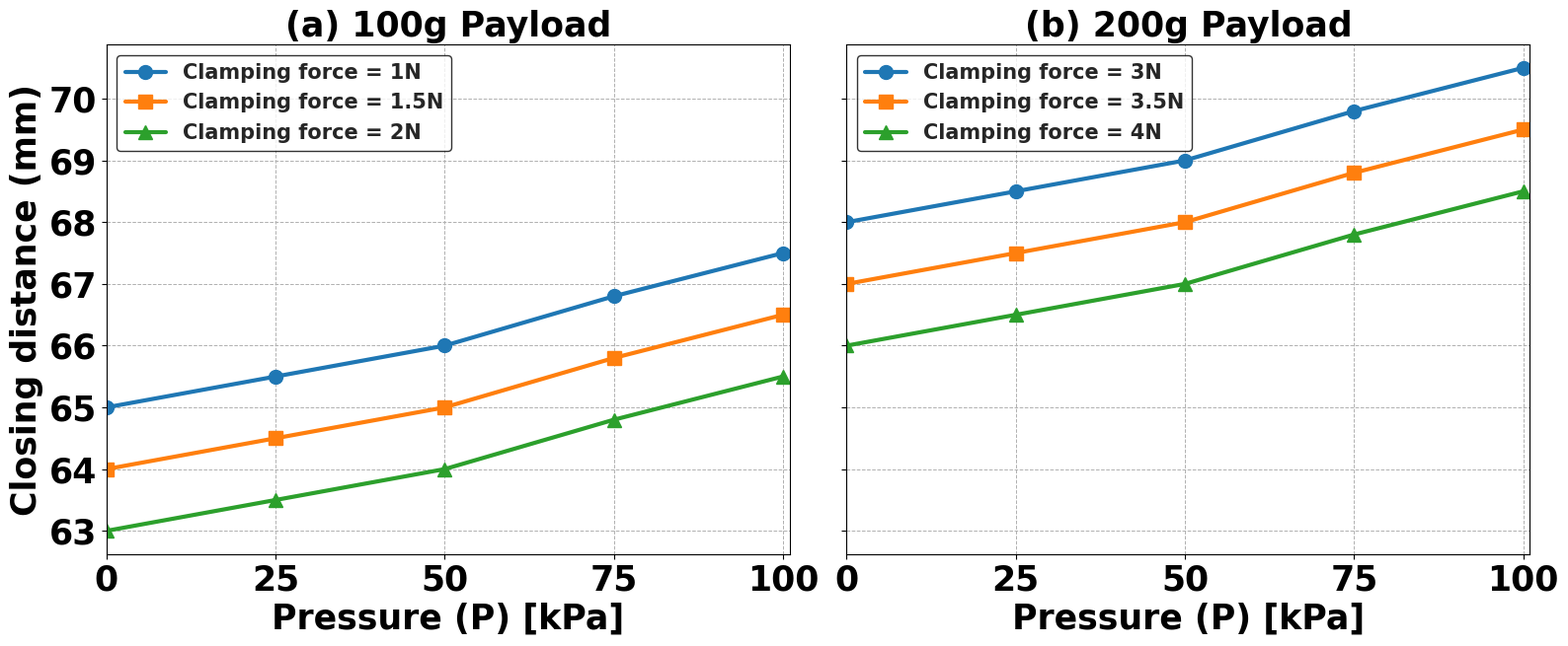

Reproduce this figure in Python.
import matplotlib.pyplot as plt
import numpy as np

# --- BƯỚC 1: CUNG CẤP DỮ LIỆU "INITIAL OPENING" CỦA BẠN VÀO ĐÂY ---

# Mức áp suất (trục X)
pressure_levels = [0, 25, 50, 75, 100]

# ==============================================================================
# ====================== DỮ LIỆU CHO VẬT 200g ===================================
# ==============================================================================
# Lực kẹp: 3N, 3.5N, 4N
# Đơn vị: mm
opening_200g_3N = [65.0, 65.5, 66.0, 66.8, 67.5]  # <--- THAY THẾ DỮ LIỆU CỦA BẠN
opening_200g_3_5N = [64.0, 64.5, 65.0, 65.8, 66.5]  # <--- THAY THẾ DỮ LIỆU CỦA BẠN
opening_200g_4N = [63.0, 63.5, 64.0, 64.8, 65.5]  # <--- THAY THẾ DỮ LIỆU CỦA BẠN

# ==============================================================================
# ====================== DỮ LIỆU CHO VẬT 500g ===================================
# ==============================================================================
# Lực kẹp: 8N, 8.5N, 9N
# Đơn vị: mm
opening_500g_8N = [68.0, 68.5, 69.0, 69.8, 70.5]  # <--- THAY THẾ DỮ LIỆU CỦA BẠN
opening_500g_8_5N = [67.0, 67.5, 68.0, 68.8, 69.5]  # <--- THAY THẾ DỮ LIỆU CỦA BẠN
opening_500g_9N = [66.0, 66.5, 67.0, 67.8, 68.5]  # <--- THAY THẾ DỮ LIỆU CỦA BẠN

# --- BƯỚC 2: CODE VẼ ĐỒ THỊ (Giữ nguyên định dạng) ---

# Thiết lập figure và các subplot (1 hàng, 2 cột)
fig, (ax1, ax2) = plt.subplots(1, 2, figsize=(16, 7), sharey=True)  # sharey=True để 2 trục Y có cùng thang đo
plt.style.use('seaborn-v0_8-whitegrid')

# --- Đồ thị 1: VẬT 200g (trục bên trái, ax1) ---
ax1.plot(pressure_levels, opening_200g_3N, marker='o', linestyle='-', label='Clamping force = 1N', linewidth=3,
         markersize=10)
ax1.plot(pressure_levels, opening_200g_3_5N, marker='s', linestyle='-', label='Clamping force = 1.5N', linewidth=3,
         markersize=10)
ax1.plot(pressure_levels, opening_200g_4N, marker='^', linestyle='-', label='Clamping force = 2N', linewidth=3,
         markersize=10)

# Tùy chỉnh Đồ thị 1
ax1.set_xlabel("Pressure (P) [kPa]", fontsize=25, fontweight='bold', fontdict={'fontname': 'Times New Roman'})
ax1.set_ylabel("Closing distance (mm)", fontsize=25, fontweight='bold', fontdict={'fontname': 'Times New Roman'})
ax1.set_title("(a) 100g Payload", fontsize=25, fontweight='bold', fontdict={'fontname': 'Times New Roman'})

ax1.legend(prop={'family': 'Times New Roman', 'size': 15, 'weight': 'bold'}, frameon=True, edgecolor='black',
           loc='upper left')
for label in (ax1.get_xticklabels() + ax1.get_yticklabels()):
    label.set_fontsize(25)
    label.set_fontweight('bold')
    label.set_fontname('Times New Roman')

# --- Đồ thị 2: VẬT 500g (trục bên phải, ax2) ---
ax2.plot(pressure_levels, opening_500g_8N, marker='o', linestyle='-', label='Clamping force = 3N', linewidth=3,
         markersize=10)
ax2.plot(pressure_levels, opening_500g_8_5N, marker='s', linestyle='-', label='Clamping force = 3.5N', linewidth=3,
         markersize=10)
ax2.plot(pressure_levels, opening_500g_9N, marker='^', linestyle='-', label='Clamping force = 4N', linewidth=3,
         markersize=10)

# Tùy chỉnh Đồ thị 2
ax2.set_xlabel("Pressure (P) [kPa]", fontsize=25, fontweight='bold', fontdict={'fontname': 'Times New Roman'})
# ax2.set_ylabel("Initial Opening (mm)", fontsize=25, fontweight='bold', fontdict={'fontname':'Times New Roman'}) # Không cần vì đã sharey
ax2.set_title("(b) 200g Payload", fontsize=25, fontweight='bold', fontdict={'fontname': 'Times New Roman'})

ax2.legend(prop={'family': 'Times New Roman', 'size': 15, 'weight': 'bold'}, edgecolor='black', loc='upper left',
           frameon=True)
for label in (ax2.get_xticklabels() + ax2.get_yticklabels()):
    label.set_fontsize(25)
    label.set_fontweight('bold')
    label.set_fontname('Times New Roman')

# --- TÙY CHỈNH CHUNG CHO CẢ 2 ĐỒ THỊ ---
# Bạn có thể điều chỉnh giới hạn và bước nhảy cho phù hợp với dải dữ liệu của mình
for ax in [ax1, ax2]:
    ax.set_xlim(0, 101)
    # ax.set_ylim(62, 72) # Bỏ comment và điều chỉnh nếu cần
    ax.set_xticks(np.arange(0, 101, 25))
    # ax.set_yticks(np.arange(62, 73, 2)) # Bỏ comment và điều chỉnh nếu cần
    ax.grid(True, which='both', linestyle='--', linewidth=0.7)

# --- TIÊU ĐỀ CHUNG VÀ LƯU FILE ---
plt.tight_layout(rect=[0, 0, 1, 0.95])  # rect để tạo không gian cho suptitle

# Lưu file ảnh
output_filename = "initial_opening_plot.png"
plt.savefig(output_filename, dpi=300, bbox_inches='tight')

print(f"Đồ thị đã được lưu vào file: {output_filename}")
plt.show()
